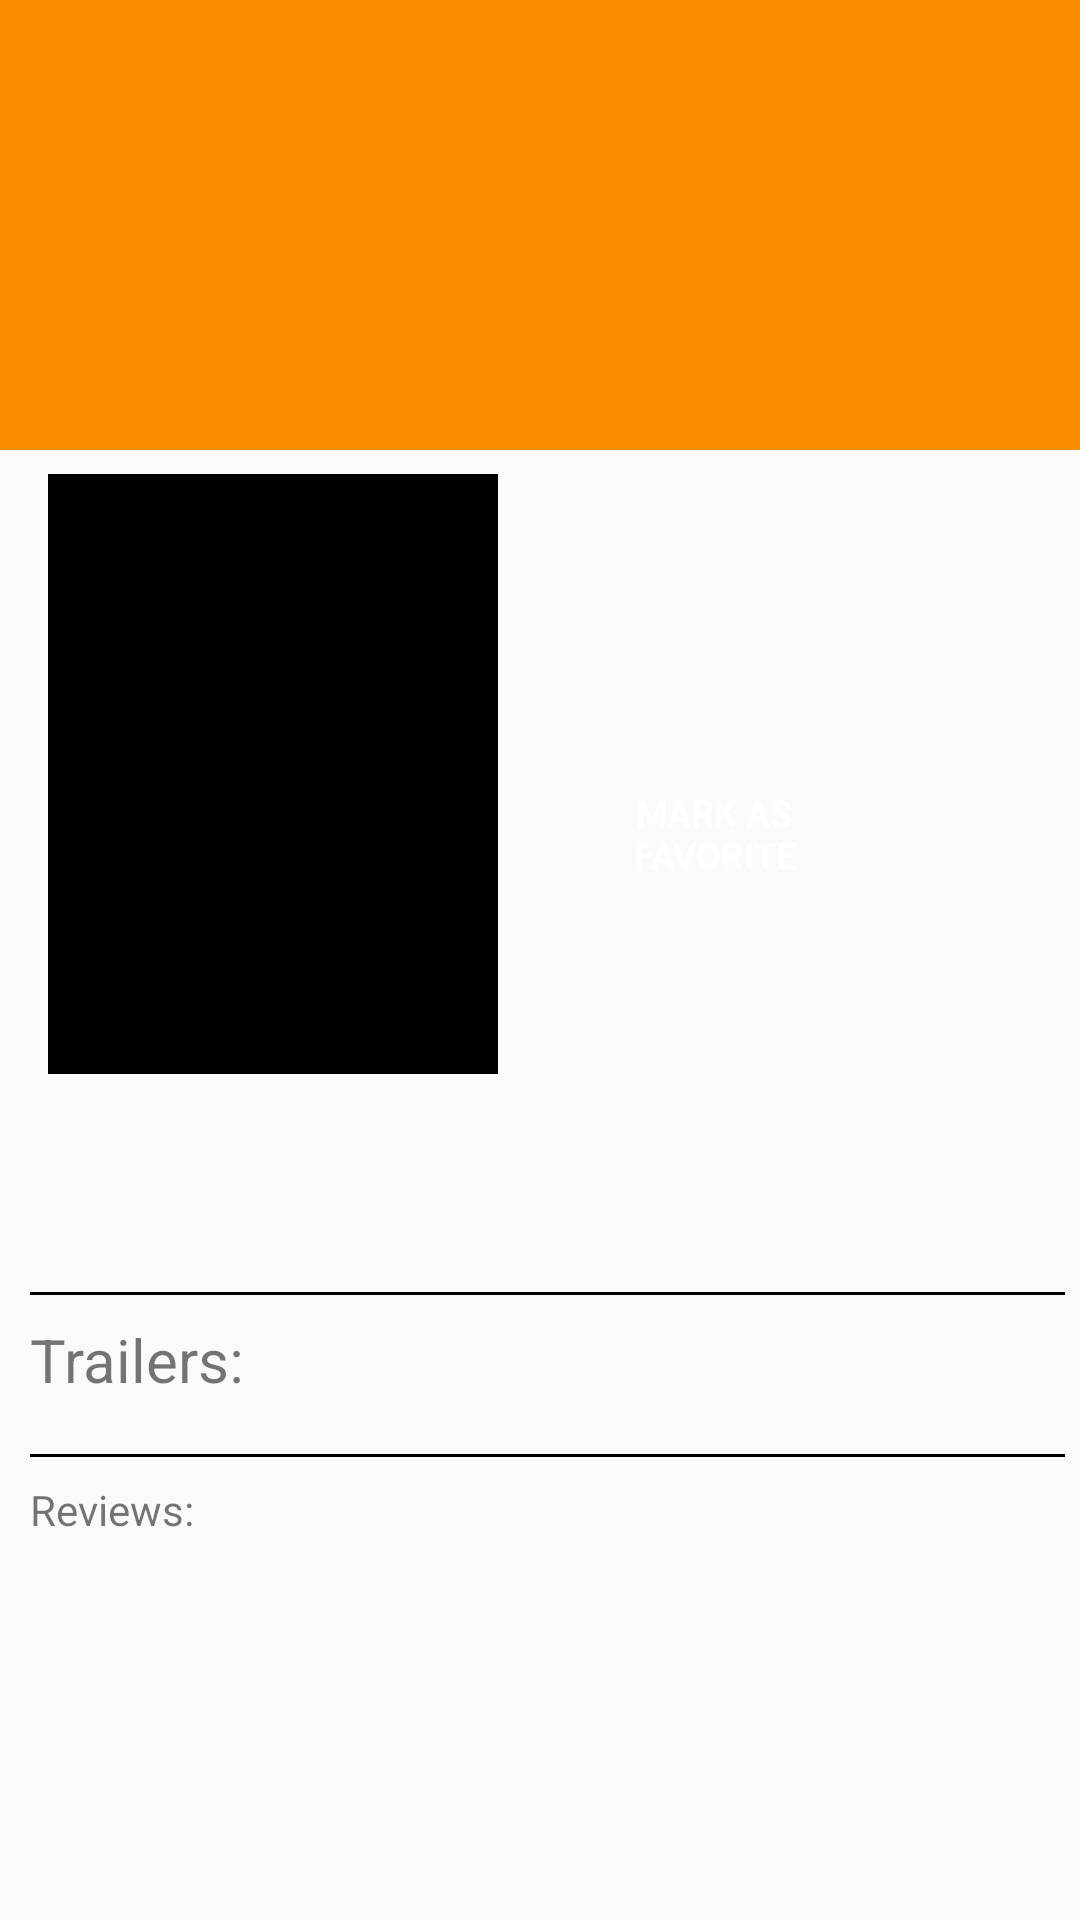

Layout XML and referenced resources for this Android screen:
<!-- AndroidManifest.xml: activity theme Theme.MaterialComponents.Light.NoActionBar.Bridge -->
<!-- res/layout/activity_detail.xml -->
<?xml version="1.0" encoding="utf-8"?>
<androidx.constraintlayout.widget.ConstraintLayout xmlns:android="http://schemas.android.com/apk/res/android"
    xmlns:app="http://schemas.android.com/apk/res-auto"
    xmlns:tools="http://schemas.android.com/tools"
    android:layout_width="match_parent"
    android:layout_height="match_parent"
    tools:context=".DetailActivity">

    <View
        android:id="@+id/view"
        android:layout_width="match_parent"
        android:layout_height="150dp"
        android:background="@color/colorAccent"
        app:layout_constraintTop_toTopOf="parent" />

    <TextView
        android:id="@+id/tv_title_movie"
        android:layout_width="match_parent"
        android:layout_height="wrap_content"
        android:layout_marginLeft="24dp"
        android:textColor="@android:color/white"
        android:textSize="30sp"
        app:layout_constraintBottom_toBottomOf="@+id/view"
        app:layout_constraintStart_toStartOf="parent"
        app:layout_constraintTop_toTopOf="parent"
        tools:text="Chappie" />

    <androidx.core.widget.NestedScrollView
        android:layout_width="0dp"
        android:layout_height="0dp"
        android:fillViewport="true"
        app:layout_constraintBottom_toBottomOf="parent"
        app:layout_constraintEnd_toEndOf="parent"
        app:layout_constraintStart_toStartOf="parent"
        app:layout_constraintTop_toBottomOf="@+id/view">

        <androidx.constraintlayout.widget.ConstraintLayout
            android:id="@+id/constraintLayout"
            android:layout_width="match_parent"
            android:layout_height="wrap_content">

            <ImageView
                android:id="@+id/iv_image_detail"
                android:layout_width="150dp"
                android:layout_height="200dp"
                android:layout_marginStart="16dp"
                android:layout_marginLeft="16dp"
                android:layout_marginTop="8dp"
                android:adjustViewBounds="true"
                android:background="@android:color/black"
                android:contentDescription="@string/poster"
                android:scaleType="centerCrop"
                app:layout_constraintStart_toStartOf="parent"
                app:layout_constraintTop_toTopOf="parent" />

            <TextView
                android:id="@+id/tv_release_date_movie"
                android:layout_width="wrap_content"
                android:layout_height="wrap_content"
                android:layout_marginStart="32dp"
                android:layout_marginLeft="32dp"
                android:textColor="@android:color/darker_gray"
                android:textSize="24sp"
                app:layout_constraintStart_toEndOf="@+id/iv_image_detail"
                app:layout_constraintTop_toTopOf="@+id/iv_image_detail"
                tools:text="2015" />

            <TextView
                android:id="@+id/tv_duration_movie"
                android:layout_width="wrap_content"
                android:layout_height="wrap_content"
                android:layout_marginTop="8dp"
                android:textColor="@android:color/darker_gray"
                android:textSize="20sp"
                app:layout_constraintStart_toStartOf="@+id/tv_release_date_movie"
                app:layout_constraintTop_toBottomOf="@+id/tv_release_date_movie"
                tools:text="120min" />

            <TextView
                android:id="@+id/tv_rated_movie"
                android:layout_width="wrap_content"
                android:layout_height="wrap_content"
                android:layout_marginTop="8dp"
                android:textColor="@android:color/black"
                android:textSize="14sp"
                app:layout_constraintStart_toStartOf="@+id/tv_duration_movie"
                app:layout_constraintTop_toBottomOf="@+id/tv_duration_movie"
                tools:text="8.1/10" />

            <Button
                android:id="@+id/bn_change_favorite_movie"
                android:layout_width="80dp"
                android:layout_height="35dp"
                android:layout_marginTop="8dp"
                android:background="@color/colorAccentLight"
                android:text="@string/mark_as_favorite"
                android:textColor="@android:color/white"
                android:textSize="12sp"
                app:layout_constraintStart_toStartOf="@+id/tv_rated_movie"
                app:layout_constraintTop_toBottomOf="@+id/tv_rated_movie" />

            <androidx.recyclerview.widget.RecyclerView
                android:id="@+id/rv_genres_movie"
                android:layout_width="0dp"
                android:layout_height="@dimen/genre_list_layout_height"
                app:layout_constraintEnd_toEndOf="parent"
                app:layout_constraintStart_toStartOf="parent"
                app:layout_constraintTop_toBottomOf="@+id/iv_image_detail" />

            <TextView
                android:id="@+id/tv_overview_movie"
                android:layout_width="0dp"
                android:layout_height="wrap_content"
                android:paddingLeft="10dp"
                android:paddingRight="10dp"
                android:textSize="@dimen/overview_movie_textSize"
                app:layout_constraintEnd_toEndOf="parent"
                app:layout_constraintStart_toStartOf="parent"
                app:layout_constraintTop_toBottomOf="@+id/rv_genres_movie"
                tools:text="Recall from Stage 1, you built a UI that presented the user with a grid of movie posters, allowed users to change sort order, and presented a screen with additional information on the movie selected by the user" />

            <include
                android:id="@+id/in_trailers_list"
                layout="@layout/trailers_list"
                android:layout_width="0dp"
                android:layout_height="wrap_content"
                android:layout_marginStart="10dp"
                android:layout_marginLeft="10dp"
                android:layout_marginTop="10dp"
                android:layout_marginEnd="5dp"
                android:layout_marginRight="5dp"
                app:layout_constraintEnd_toEndOf="parent"
                app:layout_constraintStart_toStartOf="parent"
                app:layout_constraintTop_toBottomOf="@+id/tv_overview_movie" />

            <include
                android:id="@+id/in_reviews_list"
                layout="@layout/reviews_list"
                android:layout_width="0dp"
                android:layout_height="wrap_content"
                android:layout_marginStart="10dp"
                android:layout_marginLeft="10dp"
                android:layout_marginTop="10dp"
                android:layout_marginEnd="5dp"
                android:layout_marginRight="5dp"
                app:layout_constraintEnd_toEndOf="parent"
                app:layout_constraintStart_toStartOf="parent"
                app:layout_constraintTop_toBottomOf="@+id/in_trailers_list" />
        </androidx.constraintlayout.widget.ConstraintLayout>
    </androidx.core.widget.NestedScrollView>

    <ProgressBar
        android:id="@+id/pb_loading_indicator"
        android:layout_width="@dimen/loading_layout_size"
        android:layout_height="@dimen/loading_layout_size"
        android:layout_gravity="center"
        android:visibility="invisible"
        app:layout_constraintBottom_toBottomOf="parent"
        app:layout_constraintEnd_toEndOf="parent"
        app:layout_constraintStart_toStartOf="parent"
        app:layout_constraintTop_toTopOf="@+id/view" />

</androidx.constraintlayout.widget.ConstraintLayout>
<!-- res/layout/trailers_list.xml (included above) -->
<?xml version="1.0" encoding="utf-8"?>
<androidx.constraintlayout.widget.ConstraintLayout xmlns:android="http://schemas.android.com/apk/res/android"
    android:layout_width="match_parent"
    android:layout_height="match_parent"
    xmlns:app="http://schemas.android.com/apk/res-auto">
    <View
        android:id="@+id/trailers_divider_view"
        android:layout_width="match_parent"
        android:background="@android:color/black"
        android:layout_height="1dp"
        app:layout_constraintEnd_toEndOf="parent"
        app:layout_constraintStart_toStartOf="parent"
        app:layout_constraintTop_toBottomOf="@+id/tv_overview_movie" />

    <TextView
        android:id="@+id/text_view_trailers"
        android:layout_width="wrap_content"
        android:layout_height="wrap_content"
        android:layout_marginTop="8dp"
        android:text="@string/trailers"
        android:textSize="20sp"
        app:layout_constraintStart_toStartOf="@+id/trailers_divider_view"
        app:layout_constraintTop_toBottomOf="@+id/trailers_divider_view" />

    <androidx.recyclerview.widget.RecyclerView
        android:id="@+id/rv_trailers_movie"
        android:layout_width="match_parent"
        android:layout_height="wrap_content"
        android:layout_marginTop="8dp"
        app:layout_constraintStart_toStartOf="parent"
        app:layout_constraintTop_toBottomOf="@+id/text_view_trailers" />
</androidx.constraintlayout.widget.ConstraintLayout>
<!-- res/layout/reviews_list.xml (included above) -->
<?xml version="1.0" encoding="utf-8"?>
<androidx.constraintlayout.widget.ConstraintLayout xmlns:android="http://schemas.android.com/apk/res/android"
    android:layout_width="match_parent"
    android:layout_height="match_parent"
    xmlns:app="http://schemas.android.com/apk/res-auto">

    <View
        android:id="@+id/review_divider_view"
        android:layout_width="match_parent"
        android:layout_height="1dp"
        android:background="@android:color/black"
        app:layout_constraintEnd_toEndOf="parent"
        app:layout_constraintStart_toStartOf="parent"
        app:layout_constraintTop_toBottomOf="@+id/rv_trailers_movie" />

    <TextView
        android:id="@+id/text_view_reviews"
        android:layout_width="wrap_content"
        android:layout_height="wrap_content"
        android:layout_marginTop="8dp"
        android:text="@string/reviews"
        app:layout_constraintStart_toStartOf="parent"
        app:layout_constraintTop_toBottomOf="@+id/review_divider_view" />

    <androidx.recyclerview.widget.RecyclerView
        android:id="@+id/rv_reviews_movie"
        android:layout_width="match_parent"
        android:layout_height="wrap_content"
        app:layout_constraintStart_toStartOf="parent"
        app:layout_constraintTop_toBottomOf="@+id/text_view_reviews" />

</androidx.constraintlayout.widget.ConstraintLayout>
<!-- resources referenced by this layout -->
<resources>
  <color name="colorAccent">#FB8C00</color>
  <dimen name="genre_list_layout_height">40dp</dimen>
  <dimen name="loading_layout_size">50dp</dimen>
  <dimen name="overview_movie_textSize">17sp</dimen>
  <string name="mark_as_favorite">MARK AS FAVORITE</string>
  <string name="poster">Poster</string>
  <string name="reviews">Reviews:</string>
  <string name="trailers">Trailers:</string>
</resources>
